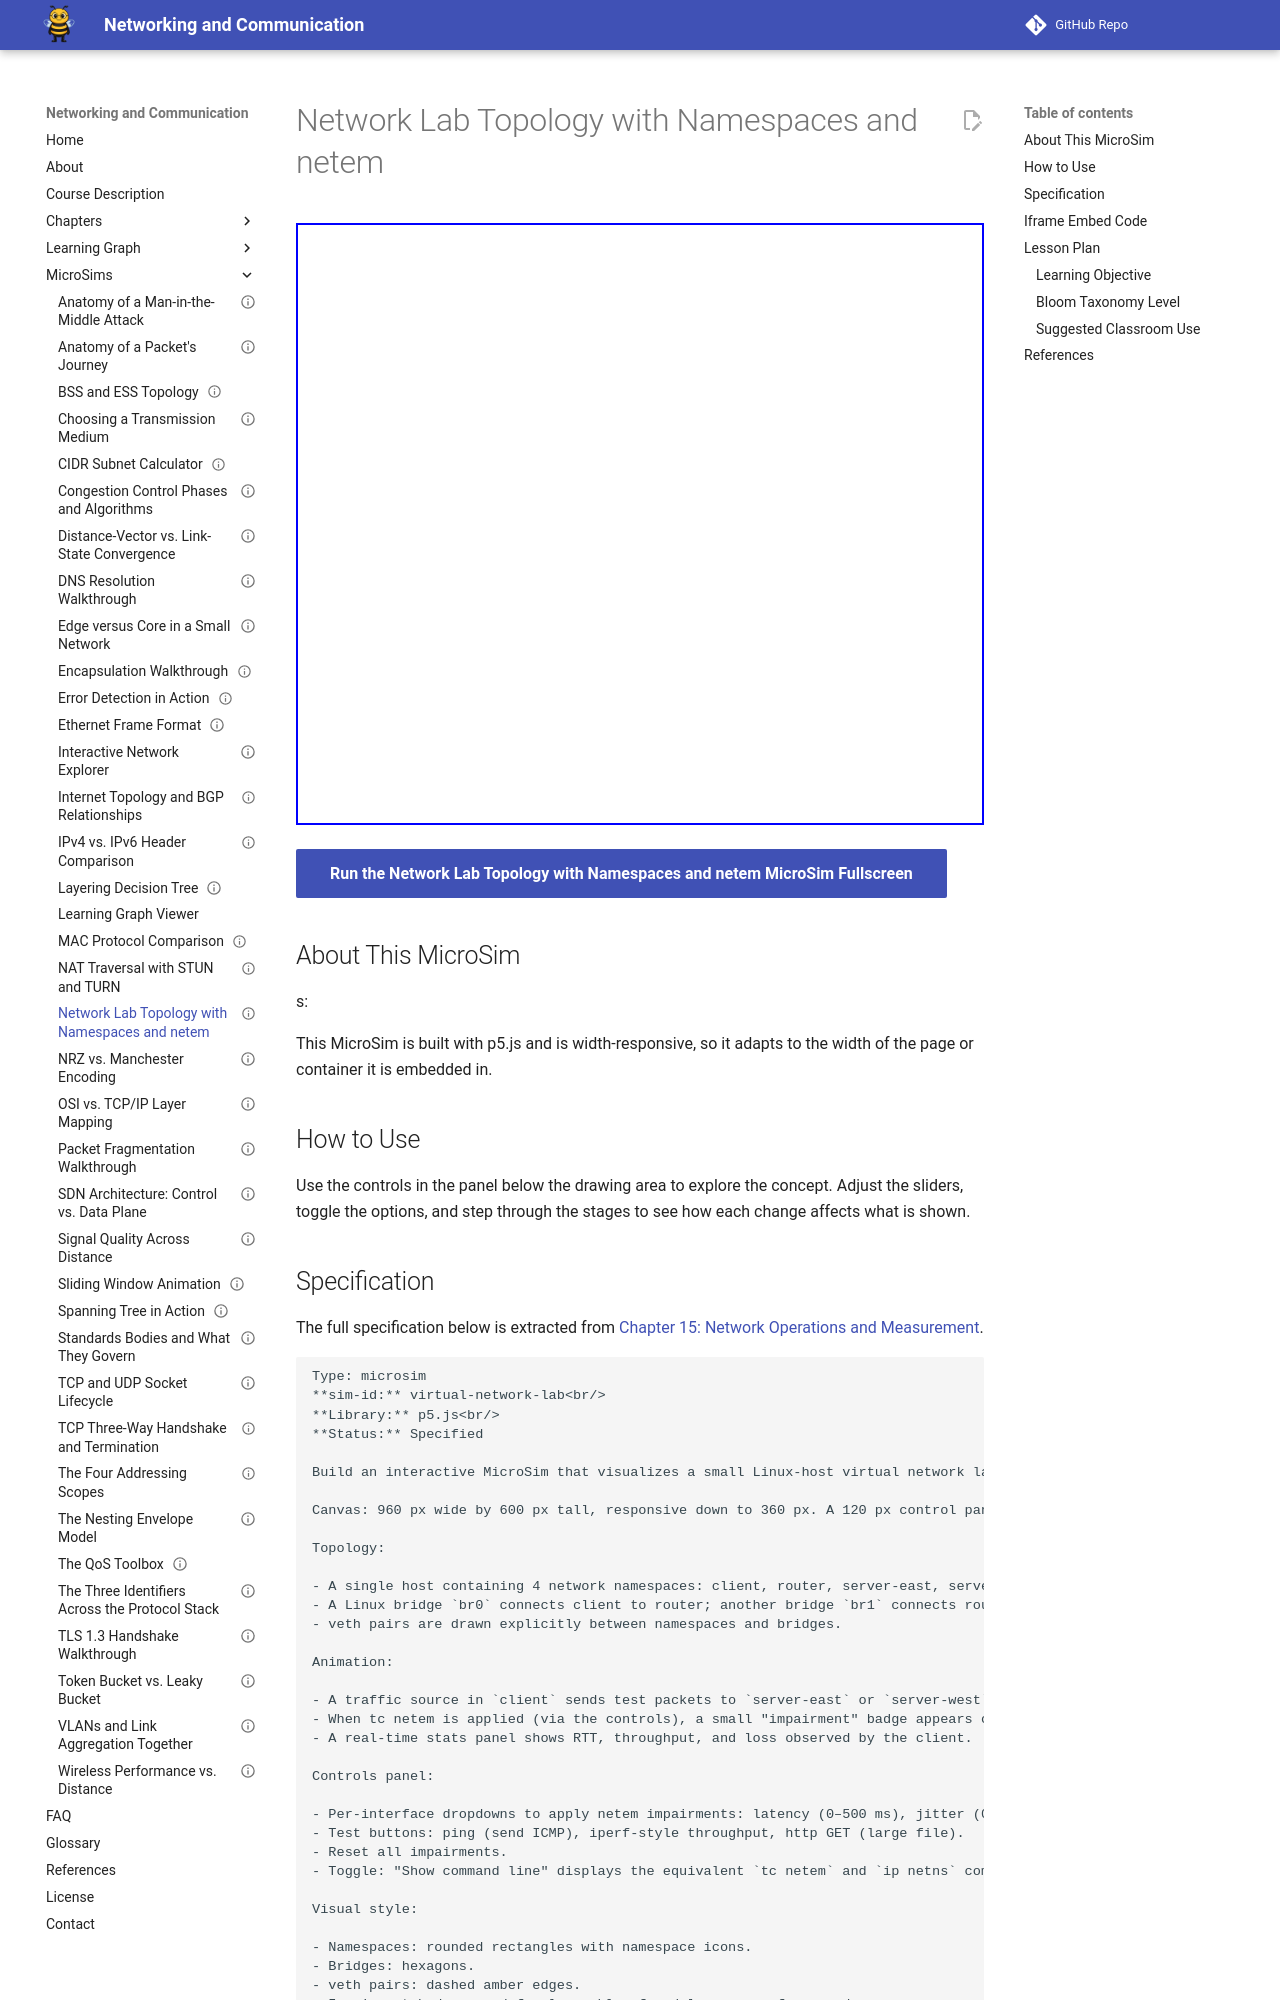

repository: dmccreary/networking · page: sims/virtual-network-lab/index.html · generator: mkdocs

---
title: "Network Lab Topology with Namespaces and netem"
description: "Interactive p5.js MicroSim: network lab topology with namespaces and netem."
image: /sims/virtual-network-lab/virtual-network-lab.png
og:image: /sims/virtual-network-lab/virtual-network-lab.png
twitter:image: /sims/virtual-network-lab/virtual-network-lab.png
social:
   cards: false
status: implemented
library: p5.js
bloom_level: Understand
quality_score: 0
---

# Network Lab Topology with Namespaces and netem

<iframe src="main.html" height="602" width="100%" scrolling="no"></iframe>

[Run the Network Lab Topology with Namespaces and netem MicroSim Fullscreen](./main.html){ .md-button .md-button--primary }

## About This MicroSim

s:

This MicroSim is built with p5.js and is width-responsive, so it adapts to
the width of the page or container it is embedded in.

## How to Use

Use the controls in the panel below the drawing area to explore the concept.
Adjust the sliders, toggle the options, and step through the stages to see how
each change affects what is shown.
